Dataset: pics (GitHub, jgmeyerucsd/drug-class). Classes: anti-infective, anti-inflammatory, antineoplastic, cardio, cns, dermatologic, gastrointestinal, hematologic, lipid regulating, reproductive control, respiratory system, urological.

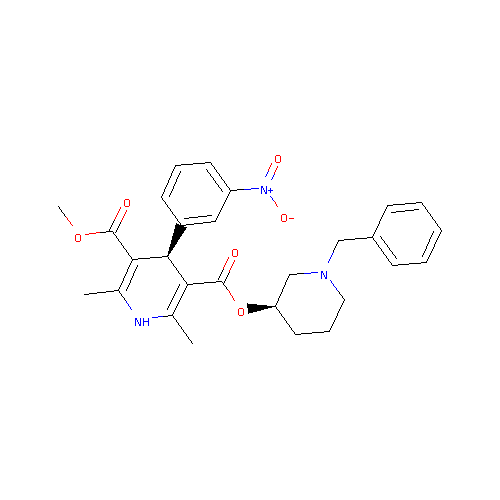
Label: cardio

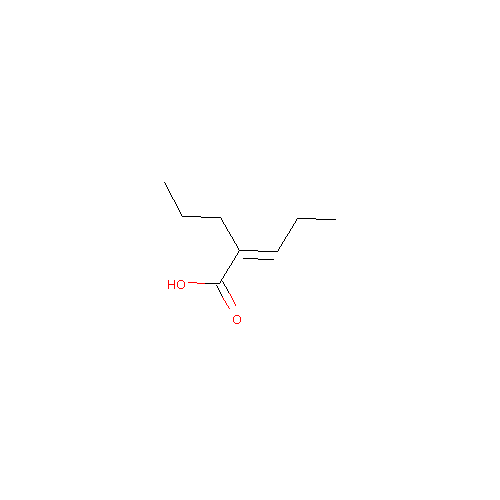
Label: cns

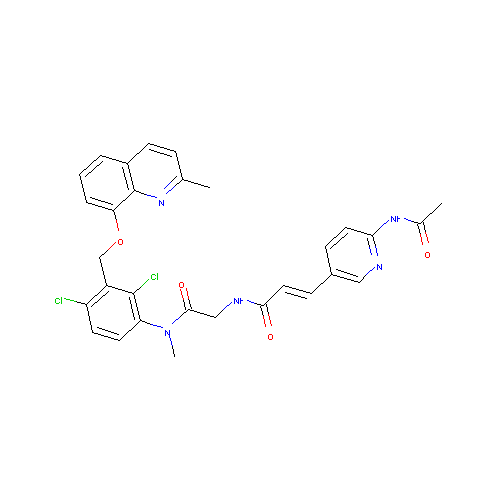
Label: anti-inflammatory

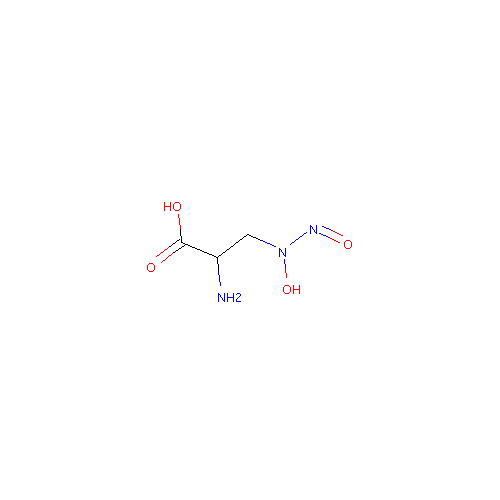
Label: antineoplastic

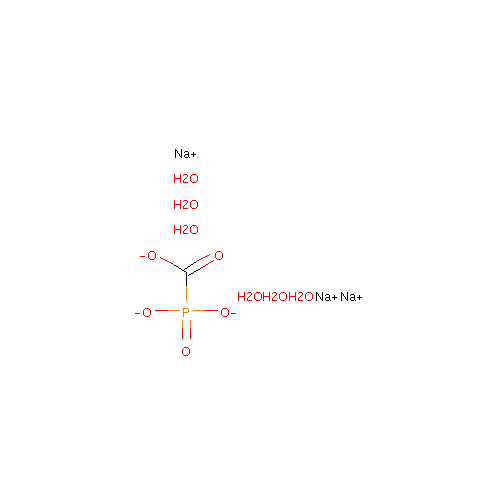
Label: anti-infective
